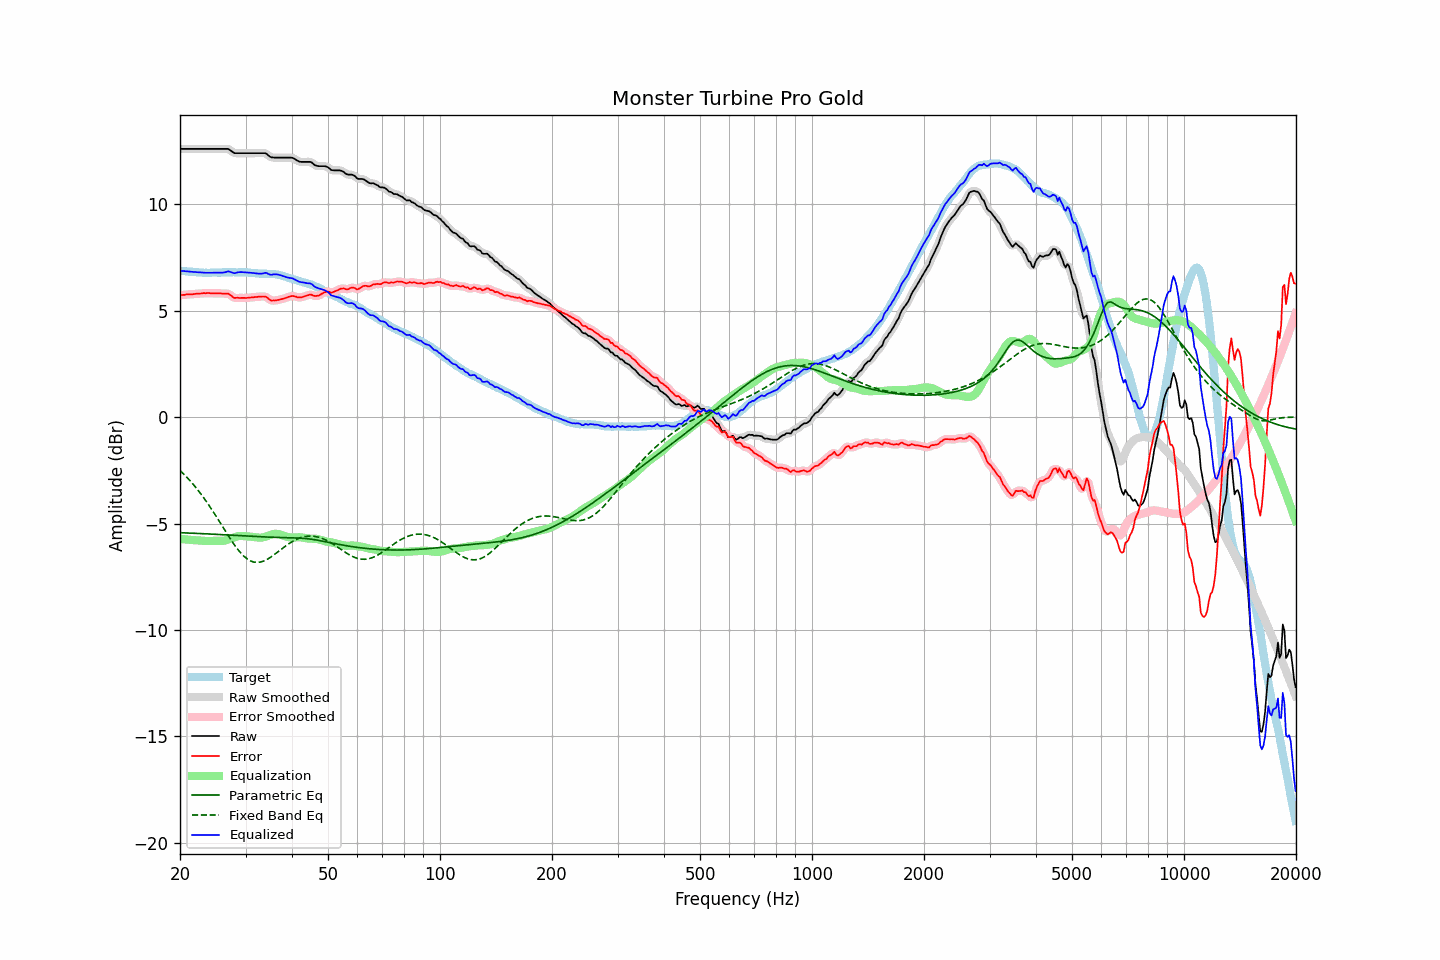

The table this chart was drawn from, first rows:
frequency, raw, error, smoothed, error_smoothed, equalization, parametric_eq, fixed_band_eq, equalized_raw, equalized_smoothed, target
20.00, 12.60, 5.72, 12.60, 5.72, -5.72, -5.43, -2.51, 6.88, 6.88, 6.88
20.20, 12.60, 5.73, 12.60, 5.73, -5.73, -5.43, -2.58, 6.87, 6.87, 6.87
20.40, 12.60, 5.74, 12.60, 5.74, -5.74, -5.44, -2.65, 6.86, 6.86, 6.86
20.61, 12.60, 5.74, 12.60, 5.75, -5.74, -5.44, -2.73, 6.85, 6.85, 6.86
20.81, 12.60, 5.76, 12.60, 5.76, -5.75, -5.44, -2.81, 6.85, 6.85, 6.84
21.02, 12.60, 5.76, 12.60, 5.76, -5.76, -5.45, -2.89, 6.84, 6.84, 6.84
21.23, 12.60, 5.77, 12.60, 5.77, -5.76, -5.45, -2.97, 6.83, 6.83, 6.83
21.44, 12.60, 5.76, 12.60, 5.77, -5.77, -5.45, -3.05, 6.83, 6.83, 6.84
21.66, 12.60, 5.77, 12.60, 5.77, -5.78, -5.46, -3.14, 6.82, 6.82, 6.83
21.87, 12.60, 5.78, 12.60, 5.78, -5.78, -5.46, -3.23, 6.81, 6.81, 6.82
22.09, 12.60, 5.79, 12.60, 5.79, -5.79, -5.46, -3.32, 6.81, 6.81, 6.80
22.31, 12.60, 5.79, 12.60, 5.80, -5.80, -5.47, -3.42, 6.80, 6.80, 6.80
22.54, 12.60, 5.80, 12.60, 5.80, -5.80, -5.47, -3.51, 6.80, 6.80, 6.79
22.76, 12.60, 5.80, 12.60, 5.81, -5.81, -5.47, -3.61, 6.79, 6.79, 6.79
22.99, 12.60, 5.81, 12.60, 5.81, -5.81, -5.48, -3.71, 6.78, 6.78, 6.78
23.22, 12.60, 5.83, 12.60, 5.82, -5.82, -5.48, -3.82, 6.78, 6.78, 6.77
23.45, 12.60, 5.82, 12.60, 5.82, -5.82, -5.48, -3.92, 6.78, 6.78, 6.78
23.69, 12.60, 5.83, 12.60, 5.83, -5.82, -5.49, -4.03, 6.78, 6.78, 6.77
23.92, 12.60, 5.83, 12.60, 5.82, -5.82, -5.49, -4.14, 6.78, 6.78, 6.77
24.16, 12.60, 5.82, 12.60, 5.82, -5.82, -5.49, -4.26, 6.78, 6.78, 6.78
24.40, 12.60, 5.81, 12.60, 5.81, -5.82, -5.50, -4.37, 6.78, 6.78, 6.79
24.65, 12.60, 5.81, 12.60, 5.81, -5.81, -5.50, -4.49, 6.78, 6.78, 6.79
24.89, 12.60, 5.81, 12.60, 5.81, -5.81, -5.51, -4.60, 6.79, 6.79, 6.79
25.14, 12.60, 5.81, 12.60, 5.81, -5.81, -5.51, -4.72, 6.79, 6.79, 6.79
25.39, 12.60, 5.81, 12.60, 5.81, -5.81, -5.51, -4.84, 6.79, 6.79, 6.79
25.65, 12.60, 5.81, 12.60, 5.81, -5.81, -5.52, -4.96, 6.78, 6.78, 6.79
25.91, 12.60, 5.80, 12.60, 5.80, -5.81, -5.52, -5.09, 6.78, 6.78, 6.79
26.16, 12.60, 5.79, 12.60, 5.80, -5.81, -5.53, -5.21, 6.79, 6.79, 6.80
26.43, 12.60, 5.80, 12.60, 5.80, -5.80, -5.53, -5.33, 6.80, 6.81, 6.80
26.69, 12.60, 5.80, 12.60, 5.80, -5.78, -5.53, -5.45, 6.82, 6.82, 6.80
26.96, 12.60, 5.80, 12.58, 5.79, -5.75, -5.54, -5.57, 6.85, 6.83, 6.80
27.23, 12.55, 5.75, 12.55, 5.75, -5.72, -5.54, -5.68, 6.83, 6.83, 6.80
27.50, 12.50, 5.70, 12.49, 5.69, -5.69, -5.55, -5.80, 6.80, 6.80, 6.80
27.77, 12.44, 5.63, 12.44, 5.64, -5.67, -5.55, -5.91, 6.77, 6.78, 6.81
28.05, 12.40, 5.59, 12.41, 5.61, -5.64, -5.56, -6.02, 6.76, 6.77, 6.81
28.33, 12.40, 5.60, 12.39, 5.59, -5.62, -5.56, -6.12, 6.78, 6.78, 6.79
28.62, 12.40, 5.60, 12.39, 5.60, -5.60, -5.56, -6.22, 6.80, 6.79, 6.79
28.90, 12.40, 5.60, 12.40, 5.60, -5.59, -5.57, -6.31, 6.81, 6.81, 6.80
29.19, 12.40, 5.60, 12.40, 5.60, -5.59, -5.57, -6.40, 6.81, 6.81, 6.80
29.48, 12.40, 5.60, 12.40, 5.60, -5.59, -5.58, -6.48, 6.81, 6.81, 6.80
29.78, 12.40, 5.60, 12.40, 5.60, -5.60, -5.58, -6.55, 6.80, 6.80, 6.80
30.08, 12.40, 5.59, 12.40, 5.60, -5.60, -5.59, -6.62, 6.80, 6.80, 6.81
30.38, 12.40, 5.60, 12.40, 5.60, -5.61, -5.59, -6.67, 6.79, 6.79, 6.79
30.68, 12.40, 5.62, 12.40, 5.61, -5.61, -5.59, -6.72, 6.79, 6.79, 6.78
30.99, 12.40, 5.62, 12.40, 5.62, -5.62, -5.60, -6.76, 6.78, 6.78, 6.78
31.30, 12.40, 5.63, 12.40, 5.63, -5.63, -5.60, -6.79, 6.77, 6.77, 6.77
31.61, 12.40, 5.63, 12.40, 5.63, -5.63, -5.61, -6.81, 6.76, 6.76, 6.77
31.93, 12.40, 5.64, 12.40, 5.64, -5.64, -5.61, -6.82, 6.75, 6.75, 6.76
32.24, 12.40, 5.64, 12.40, 5.65, -5.66, -5.61, -6.83, 6.74, 6.74, 6.75
32.57, 12.40, 5.66, 12.40, 5.65, -5.66, -5.62, -6.82, 6.73, 6.73, 6.74
32.89, 12.40, 5.66, 12.40, 5.66, -5.66, -5.62, -6.81, 6.73, 6.73, 6.74
33.22, 12.40, 5.66, 12.40, 5.66, -5.66, -5.62, -6.79, 6.74, 6.74, 6.74
33.55, 12.40, 5.66, 12.40, 5.67, -5.64, -5.63, -6.77, 6.76, 6.76, 6.73
33.89, 12.40, 5.66, 12.39, 5.65, -5.62, -5.63, -6.73, 6.78, 6.77, 6.74
34.23, 12.36, 5.63, 12.35, 5.62, -5.59, -5.64, -6.69, 6.76, 6.75, 6.73
34.57, 12.29, 5.56, 12.29, 5.56, -5.56, -5.64, -6.65, 6.72, 6.73, 6.73
34.92, 12.23, 5.51, 12.24, 5.51, -5.54, -5.64, -6.60, 6.69, 6.70, 6.72
35.27, 12.20, 5.47, 12.20, 5.48, -5.51, -5.64, -6.55, 6.68, 6.69, 6.73
35.62, 12.20, 5.48, 12.19, 5.47, -5.49, -5.65, -6.50, 6.70, 6.70, 6.72
35.97, 12.19, 5.47, 12.19, 5.48, -5.48, -5.65, -6.44, 6.70, 6.70, 6.71
... 635 more rows
